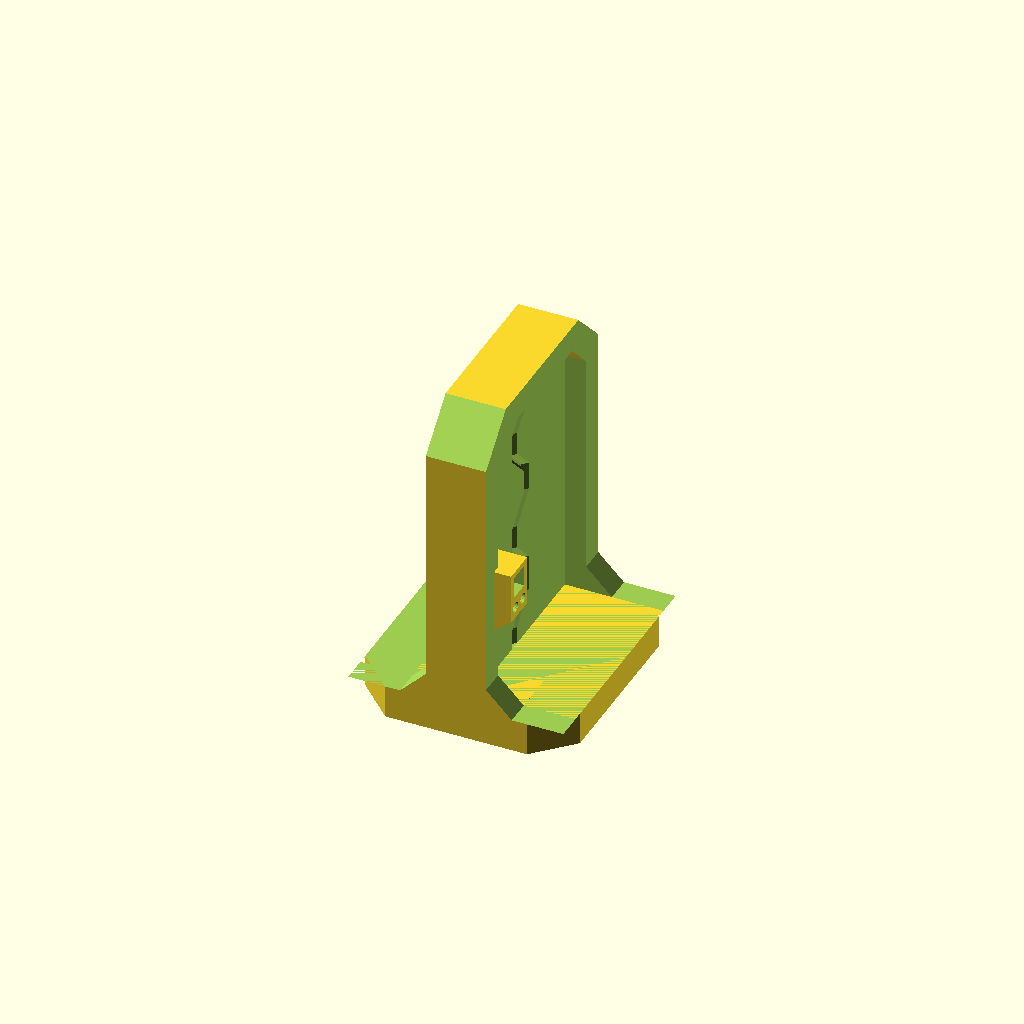
Cell 1: the model at its default parameters.
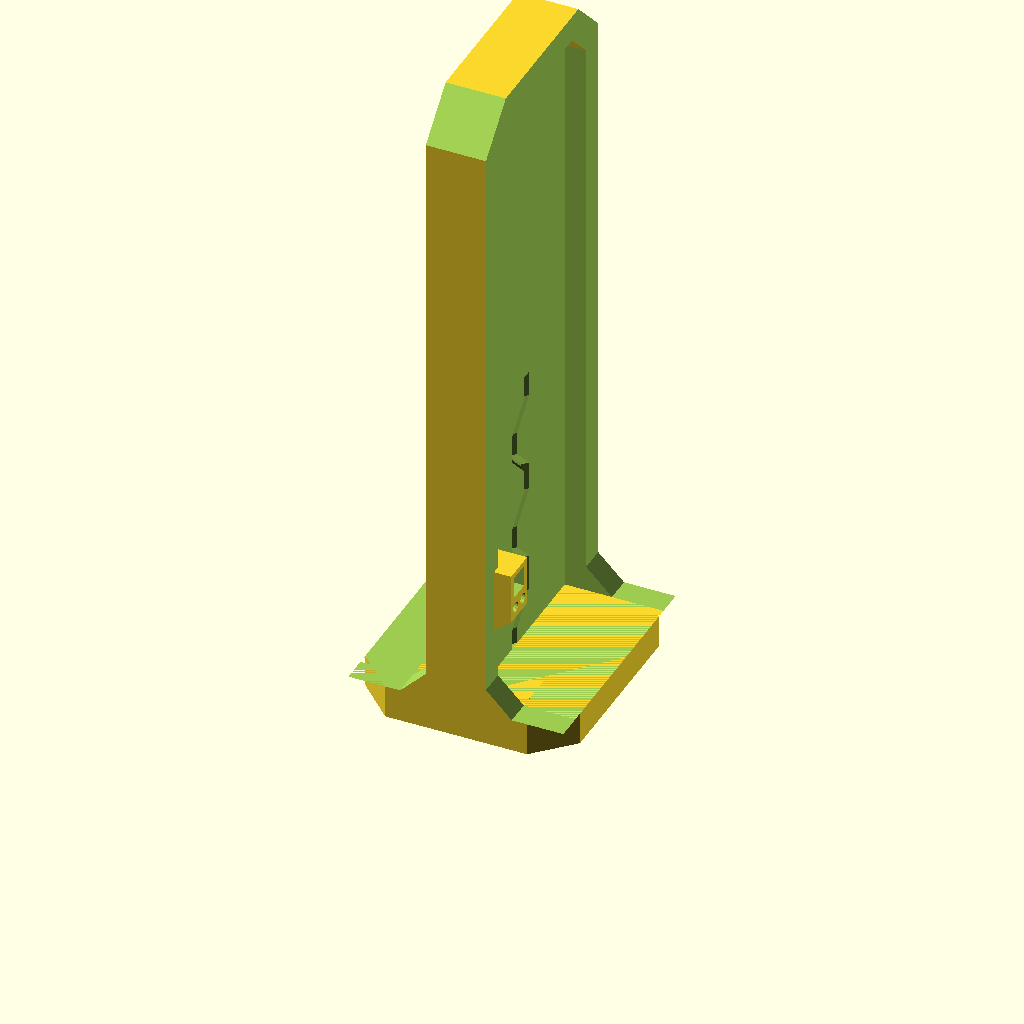
Cell 2 — height set to 80, the other parameters unchanged.
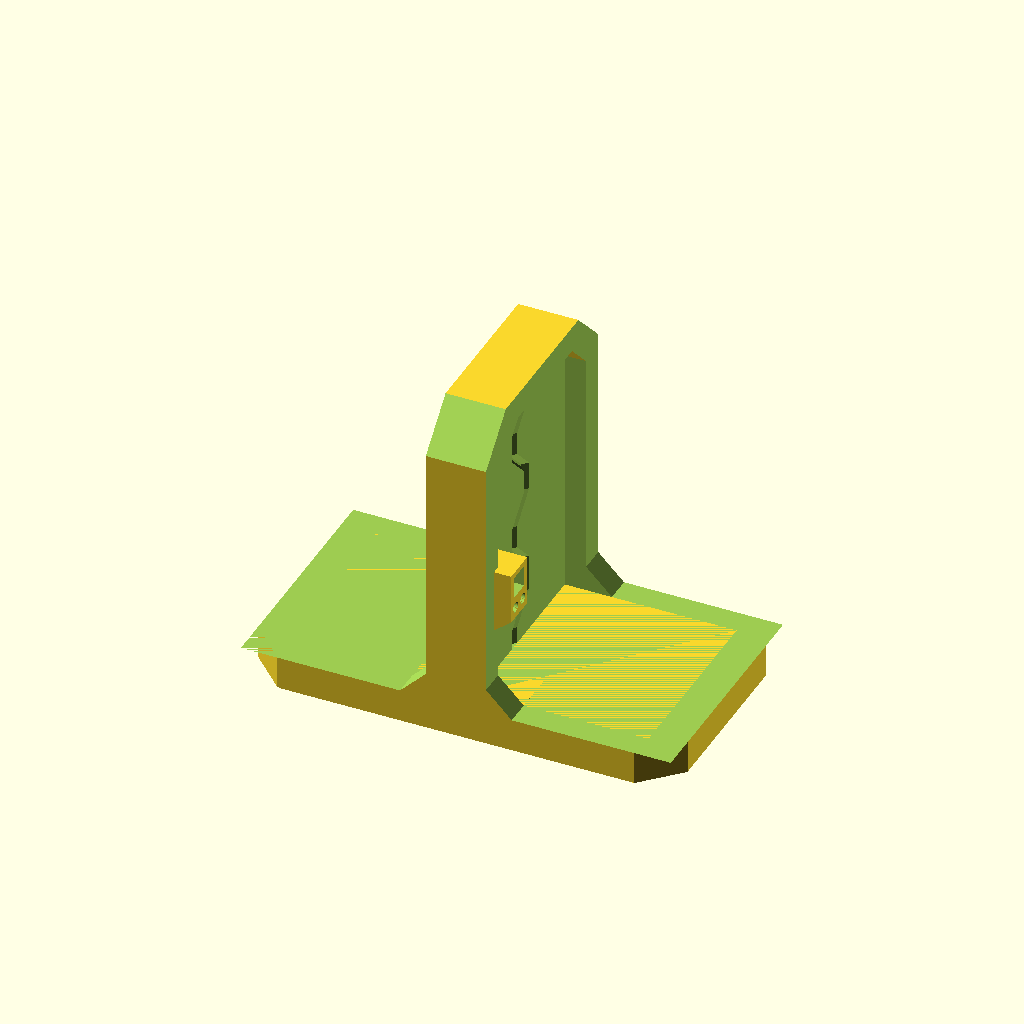
Cell 3 — widthx set to 50, the other parameters unchanged.
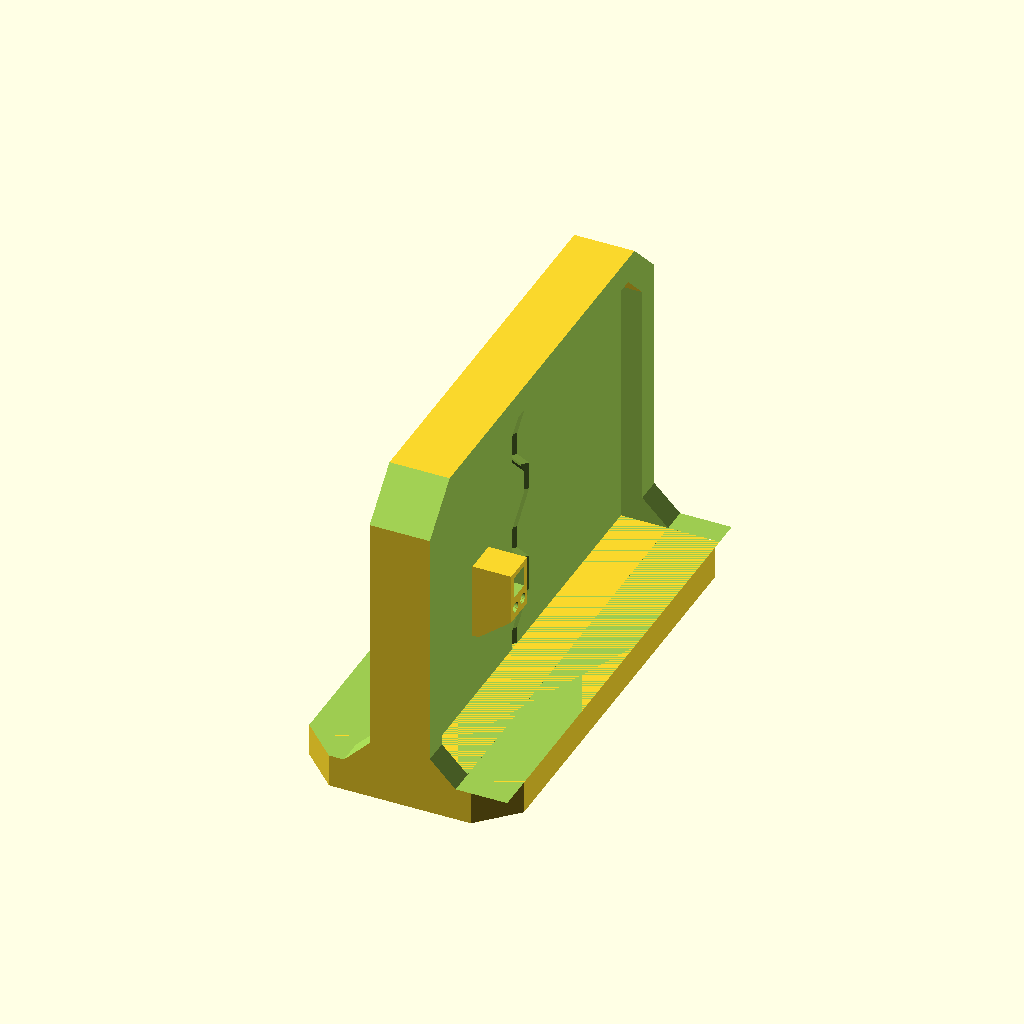
Cell 4: widthy = 56 (everything else at default).
All cells are drawn from one camera (rotation 55°, 0°, 25°, orthographic, colour scheme Cornfield), so only the parameter changes between them.
OpenSCAD source file hulk/door.scad:
eps = 0.001;
layer = 0.2;

// Same height as a marine figure.
height = 40;
widthx = 25; 
widthy = 28;

base_height = 4;
frame_depth = 7;

module exterior_2d() {
  difference() {
    square([widthx, widthy], center=true);
    
    // Chamfer corners.
    for (a = [-1, 1], b = [-1, 1])
      scale([a, b])
        translate([widthx/2, widthy/2])
          rotate([0, 0, 45])
            square(6, center=true);
  }
}

module exterior() {
  // Base.
  linear_extrude(layer)
    offset(-0.2)
      exterior_2d();
  translate([0, 0, layer])
    linear_extrude(base_height - layer)
      exterior_2d();

  // Above the base.
  translate([0, 0, base_height])
    linear_extrude(height - base_height)
      square([widthx, widthy], center=true);
}

module buttons() {
  $fn = 30;
  
  difference() {
    hull() {
      cube([5, 4, 5.9]);
      translate([3.8, 4, -3])
        cube([1, eps, eps]);
    }
    
    translate([-1.25, 0.75, 2.75])
      cube(2.5);
  
    translate([0, 2, 2.2])
      rotate([0, 90, 0])
        for (a = [-1, 1])
          scale([1, a, 1])
            translate([0.9, 0.9, -eps])
              cylinder(d=1.2, h=1);
  }
}

module crack_atom() {
  linear_extrude(0.3)
    rotate([0, 0, 45])
      square(0.9, center=true);
}

module crack() {
  hull() {
    translate([0, 0, 2]) crack_atom();
    translate([0, 0, 4]) crack_atom();
  }
  hull() {
    translate([0, 0, 4]) crack_atom();
    translate([0, 3, 7]) crack_atom();
  }
  hull() {
    translate([0, 3, 7]) crack_atom();
    translate([0, 3, 11]) crack_atom();
  }
  hull() {
    translate([0, 3, 11]) crack_atom();
    translate([0, 0, 14]) crack_atom();
  }
  hull() {
    translate([0, 0, 14]) crack_atom();
    translate([0, 0, 17]) crack_atom();
  }
  hull() {
    translate([0, 0, 17]) crack_atom();
    translate([0, 3, 20]) crack_atom();
  }
  hull() {
    translate([0, 3, 20]) crack_atom();
    translate([0, 3, 23]) crack_atom();
  }
  hull() {
    translate([0, 3, 23]) crack_atom();
    translate([0, 0, 26]) crack_atom();
  }
  hull() {
    translate([0, 0, 26]) crack_atom();
    translate([0, 0, 29]) crack_atom();
  }
  hull() {
    translate([0, 0, 29]) crack_atom();
    translate([0, 3, 32]) crack_atom();
  }
  hull() {
    translate([0, 3, 32]) crack_atom();
    translate([0, 3, 34.7]) crack_atom();
  }
}

module door() {
  difference() {
    exterior();
    
    // Cut away front and back of frame.
    for (a = [-1, 1]) {
      scale([a, 1]) {
        translate([frame_depth/2, -50, base_height-eps]) {
          hull() {
            fillet = 3;
            translate([fillet, 0, 0]) cube(100);
            translate([0, 0, fillet]) cube(100);
          }
        }
      }
    }
    
    // Chamfer top corners.
    for (a = [-1, 1])
      scale([1, a])
        translate([0, widthy/2, height])
          rotate([45, 0, 0])
            cube([20, 7, 7], center=true);
    
    // Emboss a door.
    for (b = [0, 180]) {
      emboss_width = widthy - 6;
      
      rotate([0, 0, b]) {
        translate([1, -1.5, base_height-2])
          crack();

        difference() {
          translate([1, -emboss_width/2, base_height])
            cube([20, emboss_width, height - 3 - base_height]);
          
          for (a = [-1, 1])
            scale([1, a])
              translate([1, -emboss_width/2, height - 3])
                rotate([45, 0, 0])
                  cube([20, 5, 5], center=true);
        }
      }
    }
  }
  
  // Control buttons.
  for (a = [0, 180])
    rotate([0, 0, a])
      translate([-5.5, 8, 15])
        buttons();
}

door();
Customizer parameters (derived from the source; name, type, default, range or options):
eps: number, default 0.001
layer: number, default 0.2
height: number, default 40
widthx: number, default 25
widthy: number, default 28
base_height: number, default 4
frame_depth: number, default 7
